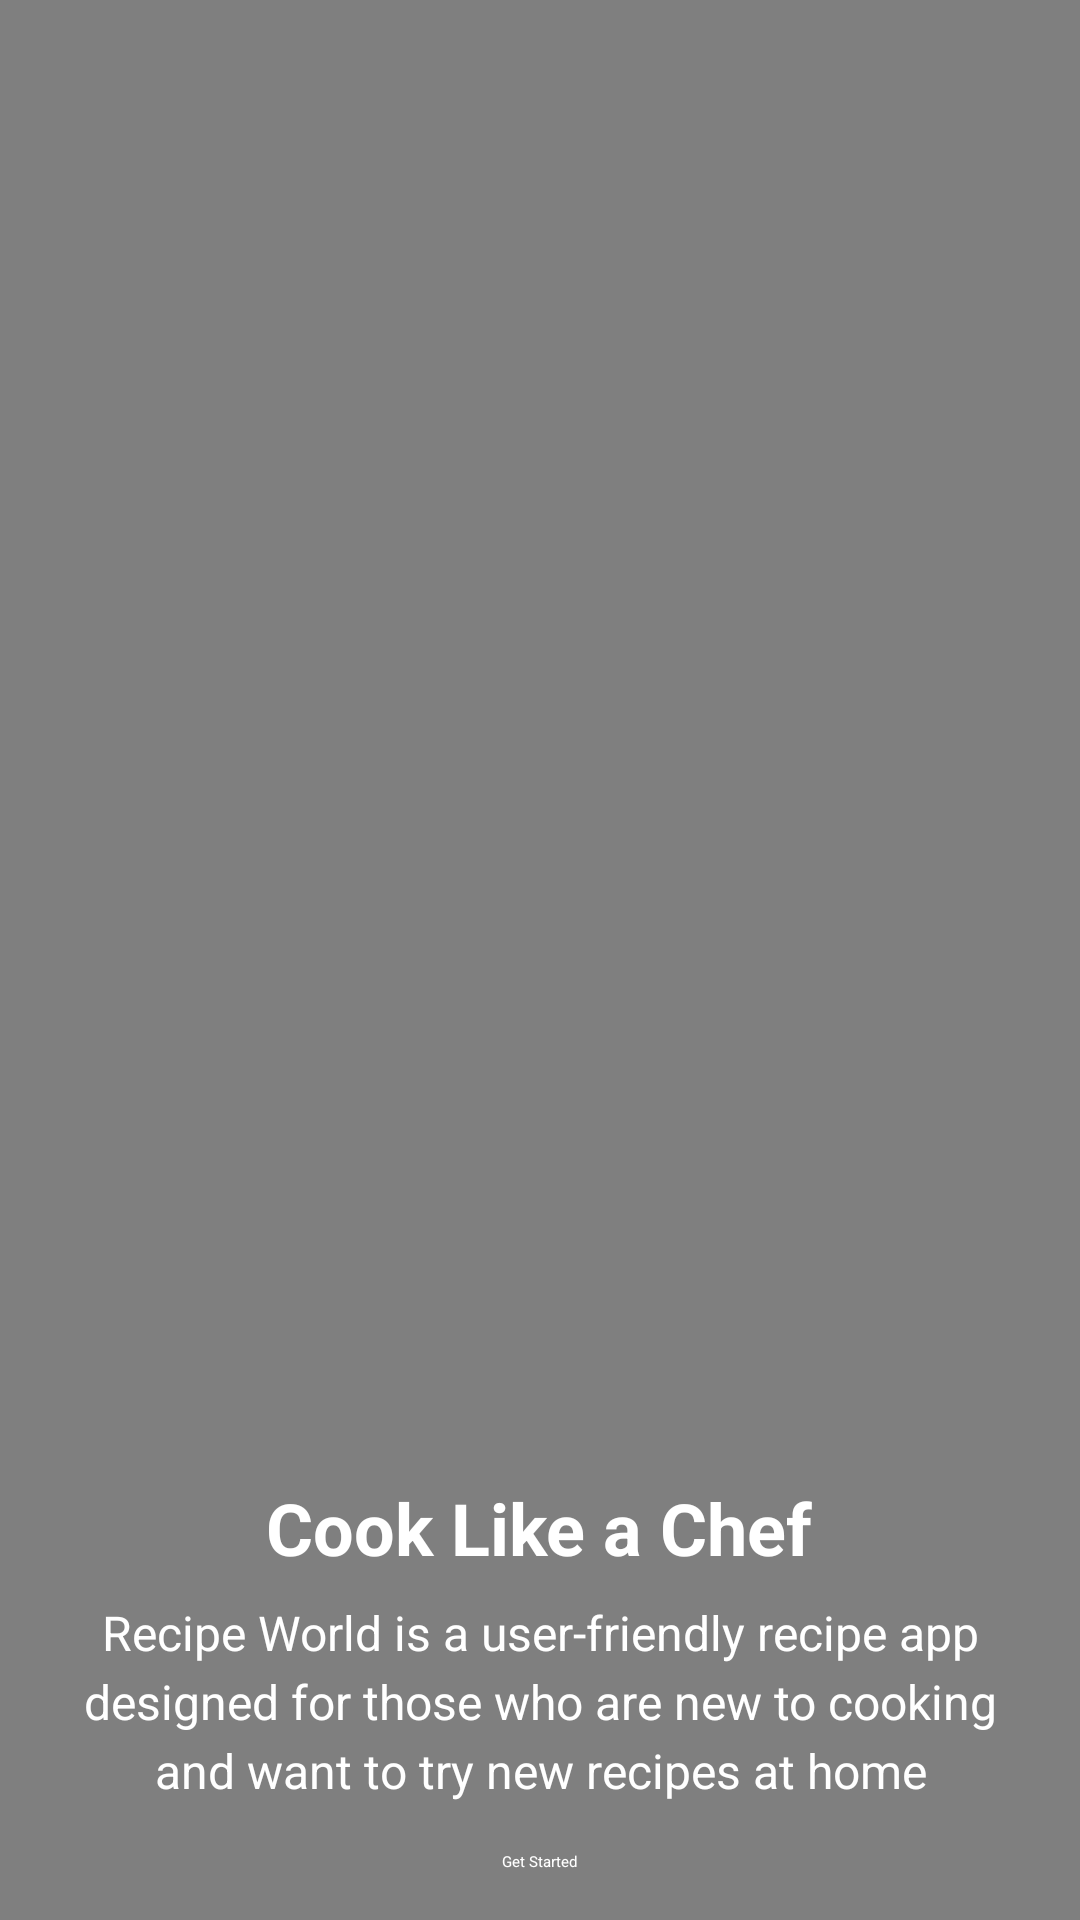

Write the Android layout XML for this screen, with the resource values it uses.
<!-- AndroidManifest.xml: application theme Theme.RecipeWorld -->
<!-- res/layout/fragment_get_started.xml -->
<?xml version="1.0" encoding="utf-8"?>
<RelativeLayout xmlns:android="http://schemas.android.com/apk/res/android"
    android:layout_width="match_parent"
    android:layout_height="match_parent">

    
    <ImageView
        android:id="@+id/backgroundImage"
        android:layout_width="match_parent"
        android:layout_height="match_parent"
        android:scaleType="centerCrop"
        android:src="@drawable/backgroundimage"
        android:alpha="0.8" />

    
    <View
        android:layout_width="match_parent"
        android:layout_height="match_parent"
        android:background="#80000000" />

    
    <LinearLayout
        android:layout_width="match_parent"
        android:layout_height="wrap_content"
        android:orientation="vertical"
        android:layout_alignParentBottom="true"
        android:gravity="center"
        android:padding="16dp">

        
        <TextView
            android:layout_width="wrap_content"
            android:layout_height="wrap_content"
            android:text="Cook Like a Chef"
            android:textSize="24sp"
            android:textStyle="bold"
            android:textColor="@android:color/white"
            android:gravity="center" />

        
        <TextView
            android:layout_width="wrap_content"
            android:layout_height="wrap_content"
            android:text="Recipe World is a user-friendly recipe app designed for those who are new to cooking and want to try new recipes at home"
            android:textSize="16sp"
            android:textColor="@android:color/white"
            android:gravity="center"
            android:layout_marginTop="8dp"
            android:lineSpacingExtra="4dp" />

        
        <Button
            android:id="@+id/getStartedButton"
            android:layout_width="wrap_content"
            android:layout_height="wrap_content"
            android:text="Get Started"
            android:layout_marginTop="16dp"
            android:backgroundTint="@color/teal_200"
            android:textColor="@android:color/white"
            android:paddingStart="32dp"
            android:paddingEnd="32dp" />
    </LinearLayout>
</RelativeLayout>
<!-- resources referenced by this layout -->
<resources>
  <color name="teal_200">#5ce65c</color>
</resources>
